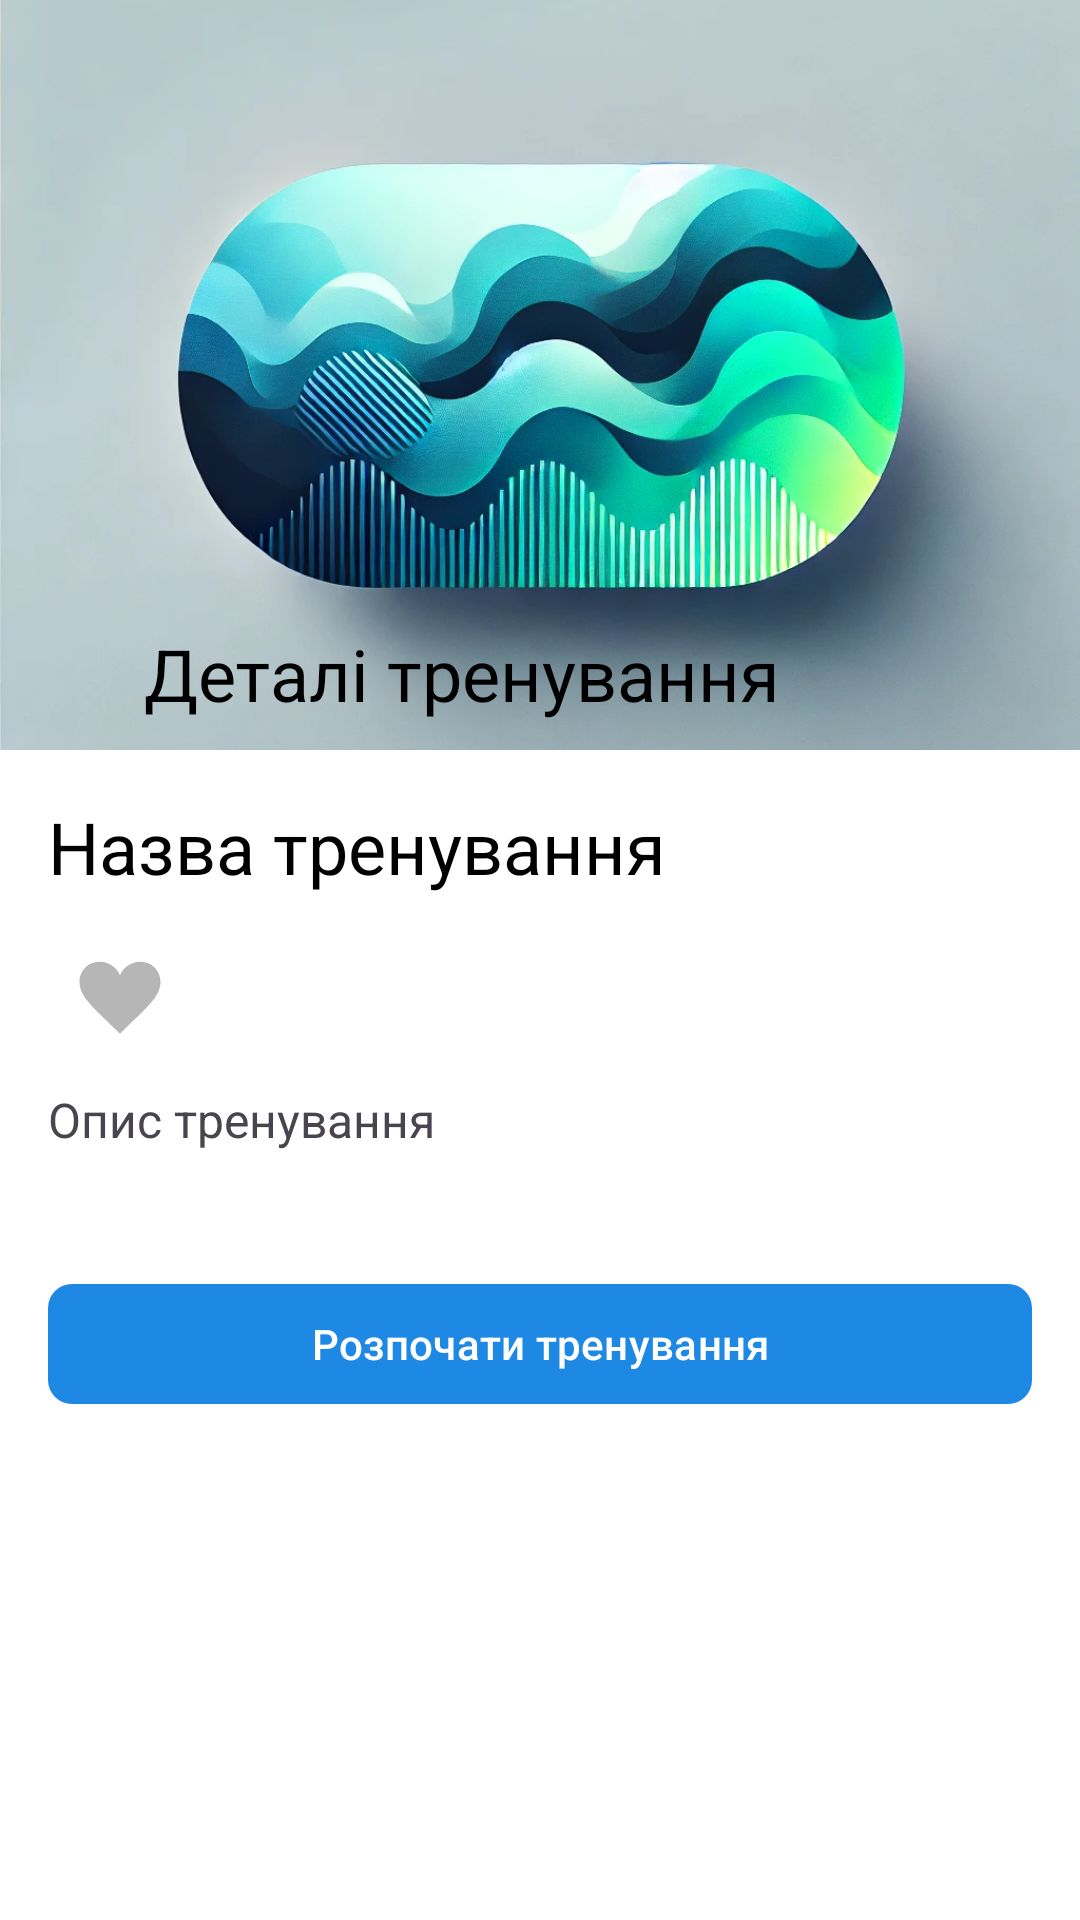

Here is an Android app screen rendered from its layout file. Give the layout XML and the strings, colors and styles it references.
<!-- AndroidManifest.xml: application theme AppTheme -->
<!-- res/layout/activity_workout_details.xml -->
<?xml version="1.0" encoding="utf-8"?>
<androidx.coordinatorlayout.widget.CoordinatorLayout xmlns:android="http://schemas.android.com/apk/res/android"
    android:background="?android:attr/windowBackground"
    xmlns:app="http://schemas.android.com/apk/res-auto"
    android:layout_width="match_parent"
    android:layout_height="match_parent">

    
    <com.google.android.material.appbar.AppBarLayout
        android:layout_width="match_parent"
        android:layout_height="250dp"
        android:theme="@style/ThemeOverlay.MaterialComponents.Dark.ActionBar">

        <com.google.android.material.appbar.CollapsingToolbarLayout
            android:id="@+id/collapsingToolbar"
            android:layout_width="match_parent"
            android:layout_height="match_parent"
            app:contentScrim="?attr/colorPrimary"
            app:layout_scrollFlags="scroll|exitUntilCollapsed"
            app:titleEnabled="true"
            app:expandedTitleMarginStart="48dp"
            app:expandedTitleMarginEnd="64dp">

            <ImageView
                android:id="@+id/imageViewHeader"
                android:layout_width="match_parent"
                android:layout_height="match_parent"
                android:scaleType="centerCrop"
                android:src="@drawable/workout_header"
                app:layout_collapseMode="parallax"
                android:contentDescription="Заголовкове зображення тренування" />

            <com.google.android.material.appbar.MaterialToolbar
                android:id="@+id/toolbarWorkoutDetails"
                android:layout_width="match_parent"
                android:layout_height="?attr/actionBarSize"
                app:layout_collapseMode="pin"
                app:title="Деталі тренування"
                app:titleTextColor="@color/colorOnPrimary" />

        </com.google.android.material.appbar.CollapsingToolbarLayout>

    </com.google.android.material.appbar.AppBarLayout>

    
    <androidx.core.widget.NestedScrollView
        android:layout_width="match_parent"
        android:layout_height="match_parent"
        app:layout_behavior="@string/appbar_scrolling_view_behavior"
        android:padding="16dp">

        <LinearLayout
            android:layout_width="match_parent"
            android:layout_height="wrap_content"
            android:orientation="vertical">

            
            <TextView
                android:id="@+id/textViewWorkoutTitle"
                android:layout_width="wrap_content"
                android:layout_height="wrap_content"
                android:text="Назва тренування"
                android:textAppearance="@style/TextAppearance.MaterialComponents.Headline5"
                android:textColor="?attr/colorOnBackground" />

            
            <ImageButton
                android:id="@+id/buttonLikeWorkout"
                android:layout_width="wrap_content"
                android:layout_height="wrap_content"
                android:src="@drawable/ic_heart_outline"
                android:contentDescription="Вподобати тренування"
                android:background="?attr/selectableItemBackgroundBorderless"
                android:layout_marginTop="8dp"
                app:tint="?attr/colorControlNormal" />


            
            <TextView
                android:id="@+id/textViewWorkoutDescription"
                android:layout_width="wrap_content"
                android:layout_height="wrap_content"
                android:text="Опис тренування"
                android:textSize="16sp"
                android:layout_marginTop="8dp" />

            
            <androidx.recyclerview.widget.RecyclerView
                android:id="@+id/recyclerViewExercises"
                android:layout_width="match_parent"
                android:layout_height="wrap_content"
                android:layout_marginTop="16dp"
                android:nestedScrollingEnabled="false" />


            
            <com.google.android.material.button.MaterialButton
                android:id="@+id/buttonStartWorkout"
                style="@style/PrimaryButton"
                android:layout_width="match_parent"
                android:layout_height="wrap_content"
                android:layout_marginTop="24dp"
                android:text="Розпочати тренування"
                app:icon="@drawable/ic_fitness"
                app:iconGravity="textStart"
                app:iconPadding="8dp" />

        </LinearLayout>

    </androidx.core.widget.NestedScrollView>

</androidx.coordinatorlayout.widget.CoordinatorLayout>
<!-- resources referenced by this layout -->
<resources>
  <color name="colorOnPrimary">#FFFFFF</color>
  <!-- drawable ic_heart_outline (drawable) -->
  <vector xmlns:android="http://schemas.android.com/apk/res/android"
      android:height="48dp"
      android:width="48dp"
      android:viewportWidth="32"
      android:viewportHeight="32">
  
      
      <path android:fillColor="#8fff"
          android:pathData="M20.5,9.5
                          c-1.955,0,-3.83,1.268,-4.5,3
                          c-0.67,-1.732,-2.547,-3,-4.5,-3
                          C8.957,9.5,7,11.432,7,14
                          c0,3.53,3.793,6.257,9,11.5
                          c5.207,-5.242,9,-7.97,9,-11.5
                          C25,11.432,23.043,9.5,20.5,9.5z" />
  </vector>
  <!-- drawable workout_header: webp bitmap (drawable, 136216 bytes) -->
  <style name="PrimaryButton" parent="Widget.Material3.Button">
          <item name="android:textColor">@color/colorOnPrimary</item>
          <item name="backgroundTint">@color/colorPrimary</item>
          <item name="cornerRadius">8dp</item>
      </style>
  <style name="AppTheme" parent="Theme.Material3.DayNight.NoActionBar">
          
          <item name="colorPrimary">@color/colorPrimary</item>
          <item name="colorOnPrimary">@color/colorOnPrimary</item>
  
          
          <item name="colorSecondary">@color/colorSecondary</item>
          <item name="colorOnSecondary">@color/colorOnSecondary</item>
  
          
          <item name="android:windowBackground">@color/colorBackground</item>
          <item name="colorOnBackground">@color/colorOnBackground</item>
  
          
          <item name="colorSurface">@color/colorSurface</item>
          <item name="colorOnSurface">@color/colorOnSurface</item>
          <item name="colorOnSurfaceVariant">@color/colorOnSurfaceVariant</item>
  
          
          <item name="colorError">@color/colorError</item>
          <item name="colorOnError">@color/colorOnError</item>
  
          
          <item name="android:textColorPrimary">@color/textColorPrimary</item>
          <item name="android:textColorSecondary">@color/textColorSecondary</item>
      </style>
  <color name="colorPrimary">#1E88E5</color>
  <color name="colorSecondary">#FF5722</color>
  <color name="colorOnSecondary">#FFFFFF</color>
  <color name="colorBackground">#FFFFFF</color>
  <color name="colorOnBackground">#000000</color>
  <color name="colorSurface">#FFFFFF</color>
  <color name="colorOnSurface">#000000</color>
  <color name="colorOnSurfaceVariant">#757575</color>
  <color name="colorError">#B00020</color>
  <color name="colorOnError">#FFFFFF</color>
  <color name="textColorPrimary">#212121</color>
  <color name="textColorSecondary">#757575</color>
</resources>
